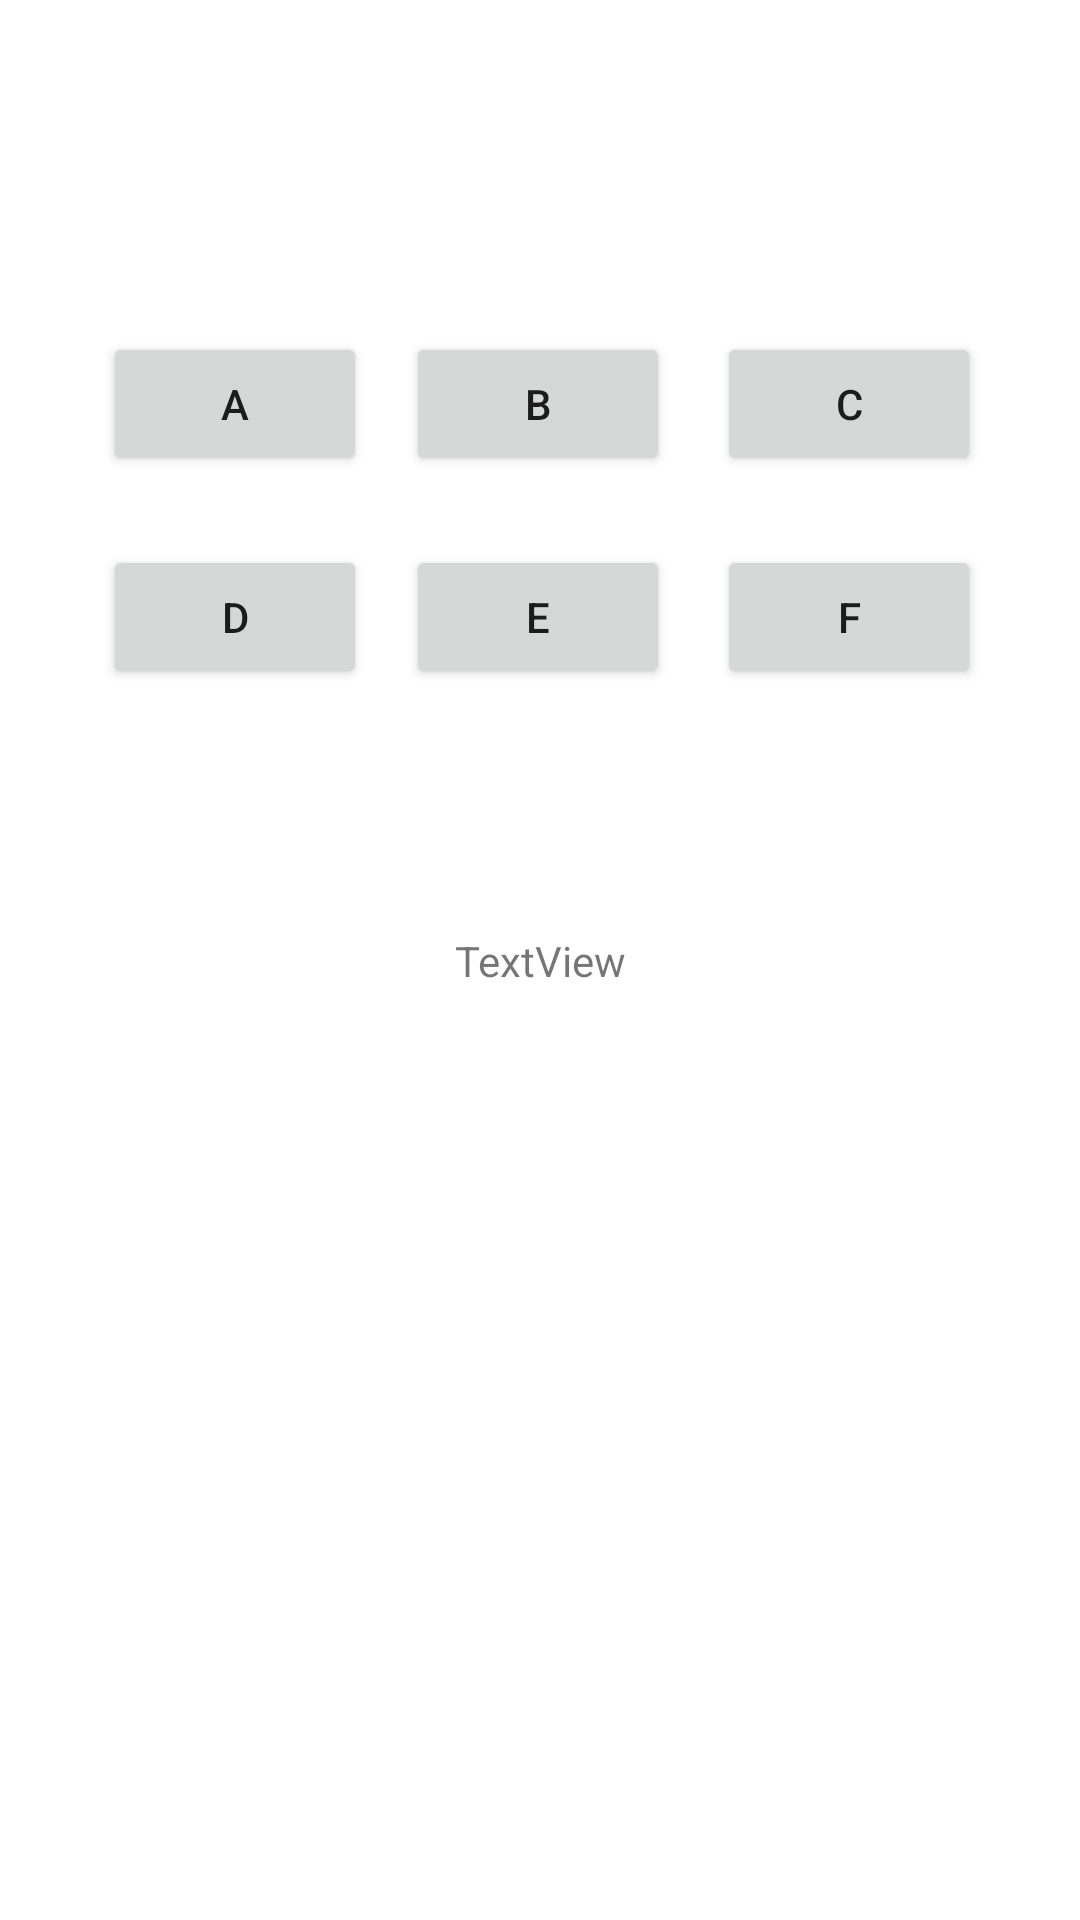

Write the Android layout XML for this screen, with the resource values it uses.
<!-- AndroidManifest.xml: application theme Theme.NUMAD21Fa_YaqianYang -->
<!-- res/layout/activity_clicky_clicky.xml -->
<?xml version="1.0" encoding="utf-8"?>
<androidx.constraintlayout.widget.ConstraintLayout xmlns:android="http://schemas.android.com/apk/res/android"
    xmlns:app="http://schemas.android.com/apk/res-auto"
    xmlns:tools="http://schemas.android.com/tools"
    android:layout_width="match_parent"
    android:layout_height="match_parent"
    tools:context=".ClickyClickyActivity">

    <Button
        android:id="@+id/button2"
        android:layout_width="wrap_content"
        android:layout_height="wrap_content"
        android:text="A"
        app:layout_constraintBottom_toTopOf="@+id/button5"
        app:layout_constraintEnd_toStartOf="@+id/button3"
        app:layout_constraintHorizontal_bias="0.727"
        app:layout_constraintStart_toStartOf="parent"
        app:layout_constraintTop_toTopOf="parent"
        app:layout_constraintVertical_bias="0.827" />

    <Button
        android:id="@+id/button3"
        android:layout_width="wrap_content"
        android:layout_height="wrap_content"
        android:text="B"
        app:layout_constraintBottom_toTopOf="@+id/button6"
        app:layout_constraintEnd_toEndOf="parent"
        app:layout_constraintHorizontal_bias="0.498"
        app:layout_constraintStart_toStartOf="parent"
        app:layout_constraintTop_toTopOf="parent"
        app:layout_constraintVertical_bias="0.827" />

    <Button
        android:id="@+id/button4"
        android:layout_width="wrap_content"
        android:layout_height="wrap_content"
        android:text="C"
        app:layout_constraintBottom_toTopOf="@+id/button7"
        app:layout_constraintEnd_toEndOf="parent"
        app:layout_constraintHorizontal_bias="0.322"
        app:layout_constraintStart_toEndOf="@+id/button3"
        app:layout_constraintTop_toTopOf="parent"
        app:layout_constraintVertical_bias="0.827" />

    <Button
        android:id="@+id/button5"
        android:layout_width="wrap_content"
        android:layout_height="wrap_content"
        android:text="D"
        app:layout_constraintBottom_toBottomOf="parent"
        app:layout_constraintEnd_toStartOf="@+id/button6"
        app:layout_constraintHorizontal_bias="0.727"
        app:layout_constraintStart_toStartOf="parent"
        app:layout_constraintTop_toTopOf="parent"
        app:layout_constraintVertical_bias="0.307" />

    <Button
        android:id="@+id/button6"
        android:layout_width="wrap_content"
        android:layout_height="wrap_content"
        android:text="E"
        app:layout_constraintBottom_toBottomOf="parent"
        app:layout_constraintEnd_toEndOf="parent"
        app:layout_constraintHorizontal_bias="0.498"
        app:layout_constraintStart_toStartOf="parent"
        app:layout_constraintTop_toTopOf="parent"
        app:layout_constraintVertical_bias="0.307" />

    <Button
        android:id="@+id/button7"
        android:layout_width="wrap_content"
        android:layout_height="wrap_content"
        android:text="F"
        app:layout_constraintBottom_toBottomOf="parent"
        app:layout_constraintEnd_toEndOf="parent"
        app:layout_constraintHorizontal_bias="0.322"
        app:layout_constraintStart_toEndOf="@+id/button6"
        app:layout_constraintTop_toTopOf="parent"
        app:layout_constraintVertical_bias="0.307" />

    <TextView
        android:id="@+id/textView2"
        android:layout_width="wrap_content"
        android:layout_height="wrap_content"
        android:text="TextView"
        app:layout_constraintBottom_toBottomOf="parent"
        app:layout_constraintEnd_toEndOf="parent"
        app:layout_constraintStart_toStartOf="parent"
        app:layout_constraintTop_toTopOf="parent" />
</androidx.constraintlayout.widget.ConstraintLayout>
<!-- resources referenced by this layout -->
<resources>
  <style name="Theme.NUMAD21Fa_YaqianYang" parent="Theme.MaterialComponents.DayNight.DarkActionBar">
          
          <item name="colorPrimary">@color/purple_500</item>
          <item name="colorPrimaryVariant">@color/purple_700</item>
          <item name="colorOnPrimary">@color/white</item>
          
          <item name="colorSecondary">@color/teal_200</item>
          <item name="colorSecondaryVariant">@color/teal_700</item>
          <item name="colorOnSecondary">@color/black</item>
          
          <item name="android:statusBarColor" tools:targetApi="l">?attr/colorPrimaryVariant</item>
          
      </style>
  <!-- not gathered from this repository: default colours our renderer supplied (Android Studio template values) -->
  <color name="purple_500">#FF6200EE</color>
  <color name="purple_700">#FF3700B3</color>
  <color name="teal_200">#FF03DAC5</color>
  <color name="teal_700">#FF018786</color>
  <color name="black">#FF000000</color>
  <color name="white">#FFFFFFFF</color>
</resources>
